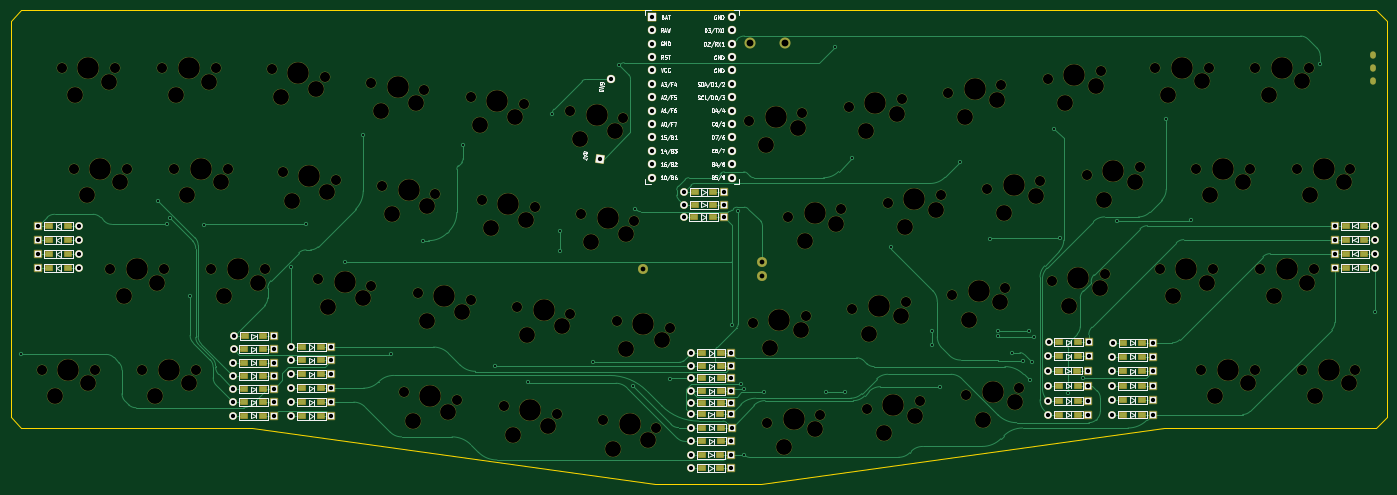
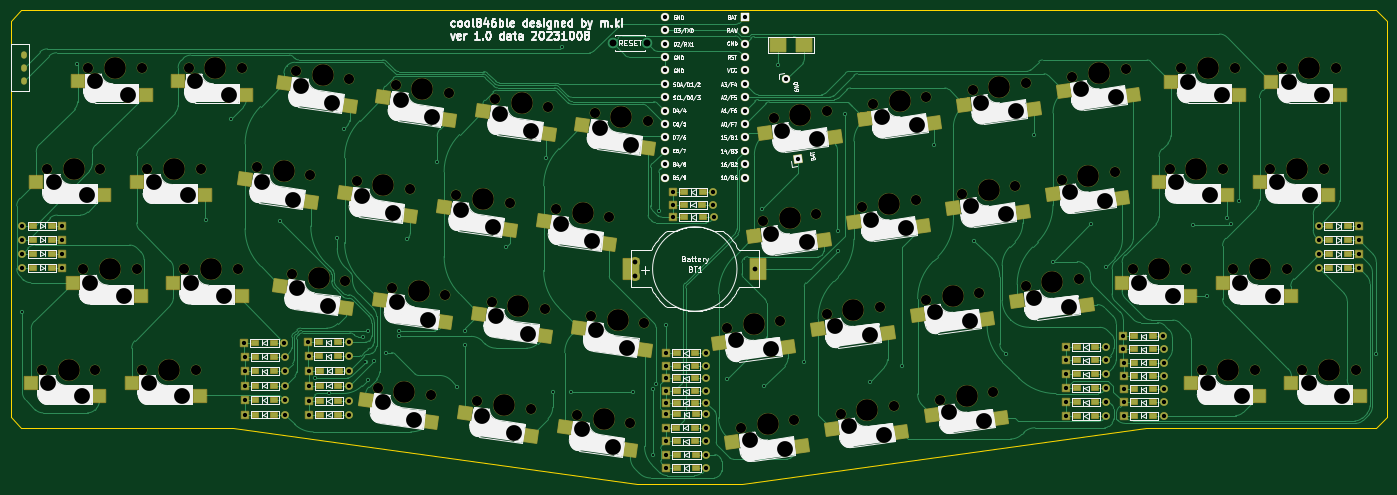
Circuit board: 9 layer files. Board 260.8 x 89.9 mm.
- bottom_copper: cool846ble-B_Cu.gbr (64951 bytes)
- bottom_mask: cool846ble-B_Mask.gbr (39640 bytes)
- bottom_silk: cool846ble-B_Silkscreen.gbr (168400 bytes)
- outline: cool846ble-Edge_Cuts.gbr (1485 bytes)
- top_copper: cool846ble-F_Cu.gbr (35382 bytes)
- top_mask: cool846ble-F_Mask.gbr (15418 bytes)
- top_silk: cool846ble-F_Silkscreen.gbr (81078 bytes)
- drill: cool846ble-NPTH.drl (4571 bytes)
- drill: cool846ble-PTH.drl (3882 bytes)

=== bottom_copper: cool846ble-B_Cu.gbr (64951 bytes, source omitted) ===
=== bottom_mask: cool846ble-B_Mask.gbr (39640 bytes, source omitted) ===
=== bottom_silk: cool846ble-B_Silkscreen.gbr (168400 bytes, source omitted) ===
=== outline: cool846ble-Edge_Cuts.gbr ===
G04 #@! TF.GenerationSoftware,KiCad,Pcbnew,7.0.1-0*
G04 #@! TF.CreationDate,2023-10-08T21:15:57+09:00*
G04 #@! TF.ProjectId,cool846ble,636f6f6c-3834-4366-926c-652e6b696361,rev?*
G04 #@! TF.SameCoordinates,Original*
G04 #@! TF.FileFunction,Profile,NP*
%FSLAX46Y46*%
G04 Gerber Fmt 4.6, Leading zero omitted, Abs format (unit mm)*
G04 Created by KiCad (PCBNEW 7.0.1-0) date 2023-10-08 21:15:57*
%MOMM*%
%LPD*%
G01*
G04 APERTURE LIST*
G04 #@! TA.AperFunction,Profile*
%ADD10C,0.150000*%
G04 #@! TD*
G04 APERTURE END LIST*
D10*
X-122560000Y-123230000D02*
X-102560000Y-123230000D01*
X-359394500Y-123229989D02*
X-361394494Y-121230002D01*
X-219214208Y-133982837D02*
X-239214191Y-133982833D01*
X-100560004Y-46080001D02*
X-102560005Y-44080004D01*
X-361394495Y-46080018D02*
X-359394506Y-44079999D01*
X-361394494Y-121230002D02*
X-361394495Y-46080018D01*
X-315724606Y-123230006D02*
X-339394500Y-123229989D01*
X-224477256Y-44080006D02*
X-122560004Y-44080002D01*
X-239214191Y-133982833D02*
X-315724606Y-123230006D01*
X-224477256Y-44080006D02*
X-237477245Y-44080002D01*
X-339394506Y-44079999D02*
X-237477245Y-44080002D01*
X-122560000Y-123230000D02*
X-142703767Y-123230010D01*
X-100560004Y-46080001D02*
X-100560000Y-121229991D01*
X-102560000Y-123230000D02*
X-100560000Y-121229991D01*
X-142703767Y-123230010D02*
X-219214208Y-133982837D01*
X-359394500Y-123229989D02*
X-339394500Y-123229989D01*
X-359394506Y-44079999D02*
X-339394506Y-44079999D01*
X-122560004Y-44080002D02*
X-102560004Y-44080002D01*
M02*

=== top_copper: cool846ble-F_Cu.gbr (35382 bytes, source omitted) ===
=== top_mask: cool846ble-F_Mask.gbr (15418 bytes, source omitted) ===
=== top_silk: cool846ble-F_Silkscreen.gbr (81078 bytes, source omitted) ===
=== drill: cool846ble-NPTH.drl ===
M48
; DRILL file {KiCad 7.0.1-0} date 2023 October 08, Sunday 21:15:59
; FORMAT={-:-/ absolute / metric / decimal}
; #@! TF.CreationDate,2023-10-08T21:15:59+09:00
; #@! TF.GenerationSoftware,Kicad,Pcbnew,7.0.1-0
; #@! TF.FileFunction,NonPlated,1,2,NPTH
FMAT,2
METRIC
; #@! TA.AperFunction,NonPlated,NPTH,ComponentDrill
T1C1.900
; #@! TA.AperFunction,NonPlated,NPTH,ComponentDrill
T2C3.000
; #@! TA.AperFunction,NonPlated,NPTH,ComponentDrill
T3C4.100
%
G90
G05
T1
X-355.518Y-112.226
X-351.708Y-55.076
X-349.46Y-74.11
X-345.358Y-112.226
X-342.46Y-93.19
X-341.548Y-55.076
X-339.3Y-74.11
X-336.468Y-112.226
X-332.658Y-55.076
X-332.3Y-93.19
X-330.41Y-74.11
X-326.308Y-112.226
X-323.41Y-93.19
X-322.498Y-55.076
X-320.25Y-74.11
X-313.25Y-93.19
X-311.895Y-55.25
X-309.844Y-74.797
X-303.049Y-94.968
X-301.834Y-56.664
X-299.783Y-76.211
X-293.03Y-57.902
X-292.988Y-96.382
X-290.966Y-77.429
X-286.851Y-116.546
X-284.184Y-97.619
X-282.969Y-59.316
X-280.904Y-78.843
X-276.79Y-117.96
X-274.166Y-60.553
X-274.123Y-99.033
X-272.101Y-80.08
X-267.94Y-119.21
X-265.32Y-100.271
X-264.105Y-61.967
X-262.04Y-81.494
X-257.879Y-120.624
X-255.301Y-63.204
X-255.259Y-101.685
X-253.236Y-82.732
X-249.081Y-121.826
X-246.455Y-102.922
X-245.24Y-64.618
X-243.175Y-84.146
X-239.02Y-123.24
X-236.394Y-104.336
X-221.366Y-65.055
X-220.675Y-103.438
X-218.001Y-122.297
X-213.999Y-83.257
X-211.305Y-63.641
X-210.613Y-102.024
X-207.939Y-120.883
X-203.937Y-81.843
X-202.501Y-62.404
X-201.814Y-100.791
X-199.111Y-119.654
X-195.134Y-80.606
X-192.44Y-60.99
X-191.753Y-99.377
X-189.05Y-118.24
X-185.073Y-79.192
X-183.637Y-59.753
X-182.924Y-98.121
X-180.251Y-117.084
X-176.269Y-77.954
X-173.576Y-58.339
X-172.863Y-96.707
X-170.19Y-115.67
X-166.208Y-76.54
X-164.772Y-57.101
X-164.034Y-95.481
X-157.405Y-75.303
X-154.711Y-55.687
X-153.973Y-94.067
X-147.344Y-73.889
X-144.48Y-55.04
X-143.58Y-93.21
X-136.634Y-74.126
X-135.681Y-112.226
X-134.32Y-55.04
X-133.42Y-93.21
X-126.474Y-74.126
X-125.521Y-112.226
X-125.43Y-55.04
X-124.53Y-93.21
X-117.584Y-74.126
X-116.631Y-112.226
X-115.27Y-55.04
X-114.37Y-93.21
X-107.424Y-74.126
X-106.471Y-112.226
T2
X-352.978Y-117.306
X-349.168Y-60.156
X-346.92Y-79.19
X-346.628Y-114.766
X-342.818Y-57.616
X-340.57Y-76.65
X-339.92Y-98.27
X-333.928Y-117.306
X-333.57Y-95.73
X-330.118Y-60.156
X-327.87Y-79.19
X-327.578Y-114.766
X-323.768Y-57.616
X-321.52Y-76.65
X-320.87Y-98.27
X-314.52Y-95.73
X-310.087Y-60.634
X-308.036Y-80.181
X-303.445Y-59.003
X-301.394Y-78.549
X-301.241Y-100.352
X-294.599Y-98.721
X-291.222Y-63.286
X-289.157Y-82.813
X-285.043Y-121.93
X-284.58Y-61.654
X-282.516Y-81.182
X-282.376Y-103.003
X-278.401Y-120.299
X-275.734Y-101.372
X-272.358Y-65.937
X-270.293Y-85.464
X-266.132Y-124.594
X-265.716Y-64.305
X-263.651Y-83.833
X-263.512Y-105.655
X-259.49Y-122.963
X-256.87Y-104.023
X-253.493Y-68.588
X-251.428Y-88.116
X-247.273Y-127.21
X-246.851Y-66.957
X-244.786Y-86.484
X-244.647Y-108.306
X-240.631Y-125.579
X-238.005Y-106.674
X-218.144Y-69.732
X-217.452Y-108.115
X-214.778Y-126.974
X-212.209Y-66.333
X-211.518Y-104.716
X-210.776Y-87.934
X-208.844Y-123.575
X-204.842Y-84.535
X-199.279Y-67.081
X-198.592Y-105.468
X-195.889Y-124.331
X-193.344Y-63.682
X-192.657Y-102.069
X-191.912Y-85.283
X-189.954Y-120.932
X-185.977Y-81.884
X-180.415Y-64.43
X-179.702Y-102.798
X-177.029Y-121.761
X-174.48Y-61.031
X-173.767Y-99.399
X-173.047Y-82.632
X-171.094Y-118.362
X-167.112Y-79.233
X-161.55Y-61.779
X-160.812Y-100.158
X-155.615Y-58.379
X-154.877Y-96.759
X-154.182Y-79.98
X-148.248Y-76.581
X-141.94Y-60.12
X-141.04Y-98.29
X-135.59Y-57.58
X-134.69Y-95.75
X-134.094Y-79.206
X-133.141Y-117.306
X-127.744Y-76.666
X-126.791Y-114.766
X-122.89Y-60.12
X-121.99Y-98.29
X-116.54Y-57.58
X-115.64Y-95.75
X-115.044Y-79.206
X-114.091Y-117.306
X-108.694Y-76.666
X-107.741Y-114.766
T3
X-350.438Y-112.226
X-346.628Y-55.076
X-344.38Y-74.11
X-337.38Y-93.19
X-331.388Y-112.226
X-327.578Y-55.076
X-325.33Y-74.11
X-318.33Y-93.19
X-306.864Y-55.957
X-304.813Y-75.504
X-298.019Y-95.675
X-288.0Y-58.609
X-285.935Y-78.136
X-281.821Y-117.253
X-279.154Y-98.326
X-269.135Y-61.26
X-267.07Y-80.787
X-262.909Y-119.917
X-260.289Y-100.978
X-250.271Y-63.911
X-248.206Y-83.439
X-244.051Y-122.533
X-241.425Y-103.629
X-216.335Y-64.348
X-215.644Y-102.731
X-212.97Y-121.59
X-208.968Y-82.55
X-197.471Y-61.697
X-196.783Y-100.084
X-194.081Y-118.947
X-190.103Y-79.899
X-178.606Y-59.046
X-177.893Y-97.414
X-175.221Y-116.377
X-171.239Y-77.247
X-159.742Y-56.394
X-159.003Y-94.774
X-152.374Y-74.596
X-139.4Y-55.04
X-138.5Y-93.21
X-131.554Y-74.126
X-130.601Y-112.226
X-120.35Y-55.04
X-119.45Y-93.21
X-112.504Y-74.126
X-111.551Y-112.226
T0
M30

=== drill: cool846ble-PTH.drl ===
M48
; DRILL file {KiCad 7.0.1-0} date 2023 October 08, Sunday 21:15:59
; FORMAT={-:-/ absolute / metric / decimal}
; #@! TF.CreationDate,2023-10-08T21:15:59+09:00
; #@! TF.GenerationSoftware,Kicad,Pcbnew,7.0.1-0
; #@! TF.FileFunction,Plated,1,2,PTH
FMAT,2
METRIC
; #@! TA.AperFunction,Plated,PTH,ViaDrill
T1C0.400
; #@! TA.AperFunction,Plated,PTH,ComponentDrill
T2C0.500
; #@! TA.AperFunction,Plated,PTH,ComponentDrill
T3C0.813
; #@! TA.AperFunction,Plated,PTH,ComponentDrill
T4C0.900
; #@! TA.AperFunction,Plated,PTH,ComponentDrill
T5C1.300
%
G90
G05
T1
X-359.42Y-109.34
X-333.42Y-80.23
X-331.81Y-84.69
X-331.15Y-83.58
X-327.36Y-98.29
X-324.67Y-84.74
X-308.198Y-92.72
X-305.42Y-84.7
X-298.073Y-91.744
X-294.543Y-67.724
X-289.23Y-109.33
X-283.26Y-87.784
X-275.603Y-69.694
X-269.59Y-111.5
X-263.383Y-114.554
X-258.68Y-63.75
X-257.31Y-86.01
X-257.31Y-89.74
X-251.0Y-110.846
X-246.0Y-54.55
X-243.46Y-115.36
X-242.96Y-81.71
X-236.37Y-113.92
X-224.74Y-103.82
X-223.459Y-82.161
X-222.88Y-114.87
X-222.32Y-115.835
X-222.313Y-128.331
X-218.63Y-116.56
X-206.84Y-116.54
X-205.16Y-51.01
X-203.32Y-116.51
X-201.953Y-72.204
X-194.533Y-88.914
X-186.73Y-104.85
X-186.73Y-107.61
X-185.263Y-115.464
X-181.433Y-72.944
X-175.773Y-87.374
X-174.193Y-104.844
X-174.173Y-105.924
X-171.663Y-109.004
X-169.423Y-110.504
X-168.313Y-104.814
X-168.24Y-114.25
X-167.833Y-110.814
X-167.32Y-105.99
X-163.683Y-66.574
X-162.483Y-87.334
X-160.95Y-116.744
X-158.203Y-113.804
X-151.623Y-84.004
X-142.343Y-64.754
X-137.593Y-83.934
X-113.14Y-54.24
X-102.8Y-101.29
T3
X-356.12Y-85.01
X-356.12Y-87.66
X-356.12Y-90.31
X-356.12Y-92.96
X-348.5Y-85.01
X-348.5Y-87.66
X-348.5Y-90.31
X-348.5Y-92.96
X-319.163Y-110.918
X-319.163Y-113.422
X-319.163Y-115.926
X-319.163Y-118.43
X-319.163Y-120.934
X-319.133Y-108.384
X-319.073Y-105.904
X-311.543Y-110.918
X-311.543Y-113.422
X-311.543Y-115.926
X-311.543Y-118.43
X-311.543Y-120.934
X-311.513Y-108.384
X-311.453Y-105.904
X-308.203Y-110.458
X-308.203Y-113.102
X-308.203Y-115.746
X-308.203Y-118.39
X-308.203Y-121.034
X-308.198Y-107.954
X-300.583Y-110.458
X-300.583Y-113.102
X-300.583Y-115.746
X-300.583Y-118.39
X-300.583Y-121.034
X-300.578Y-107.954
X-249.74Y-72.3
X-247.622Y-57.228
X-239.78Y-45.35
X-239.78Y-47.89
X-239.78Y-50.43
X-239.78Y-52.97
X-239.78Y-55.51
X-239.78Y-58.05
X-239.78Y-60.59
X-239.78Y-63.13
X-239.78Y-65.67
X-239.78Y-68.21
X-239.78Y-70.75
X-239.78Y-73.29
X-239.78Y-75.83
X-233.813Y-83.312
X-233.753Y-78.57
X-233.743Y-80.941
X-232.443Y-120.674
X-232.443Y-128.331
X-232.443Y-130.884
X-232.4Y-109.09
X-232.4Y-111.57
X-232.395Y-116.32
X-232.39Y-113.9
X-232.383Y-125.824
X-232.38Y-118.46
X-232.343Y-123.214
X-226.193Y-83.312
X-226.133Y-78.57
X-226.123Y-80.941
X-224.823Y-120.674
X-224.823Y-128.331
X-224.823Y-130.884
X-224.78Y-109.09
X-224.78Y-111.57
X-224.775Y-116.32
X-224.77Y-113.9
X-224.763Y-125.824
X-224.76Y-118.46
X-224.723Y-123.214
X-224.56Y-45.35
X-224.56Y-47.89
X-224.56Y-50.43
X-224.56Y-52.97
X-224.56Y-55.51
X-224.56Y-58.05
X-224.56Y-60.59
X-224.56Y-63.13
X-224.56Y-65.67
X-224.56Y-68.21
X-224.56Y-70.75
X-224.56Y-73.29
X-224.56Y-75.83
X-164.778Y-112.394
X-164.708Y-115.284
X-164.703Y-118.154
X-164.703Y-120.734
X-164.673Y-109.724
X-164.628Y-107.024
X-157.158Y-112.394
X-157.088Y-115.284
X-157.083Y-118.154
X-157.083Y-120.734
X-157.053Y-109.724
X-157.008Y-107.024
X-152.558Y-109.794
X-152.553Y-112.544
X-152.553Y-115.274
X-152.553Y-118.004
X-152.553Y-120.734
X-152.478Y-107.134
X-144.938Y-109.794
X-144.933Y-112.544
X-144.933Y-115.274
X-144.933Y-118.004
X-144.933Y-120.734
X-144.858Y-107.134
X-110.37Y-84.94
X-110.37Y-87.59
X-110.37Y-90.24
X-110.37Y-92.89
X-102.75Y-84.94
X-102.75Y-87.59
X-102.75Y-90.24
X-102.75Y-92.89
T4
X-241.6Y-93.14
X-218.9Y-91.87
X-218.9Y-94.41
T5
X-221.19Y-50.32
X-214.69Y-50.32
T2
G00X-103.13Y-52.65
M15
G01X-103.13Y-52.35
M16
G05
G00X-103.13Y-55.15
M15
G01X-103.13Y-54.85
M16
G05
G00X-103.13Y-57.65
M15
G01X-103.13Y-57.35
M16
G05
T0
M30

